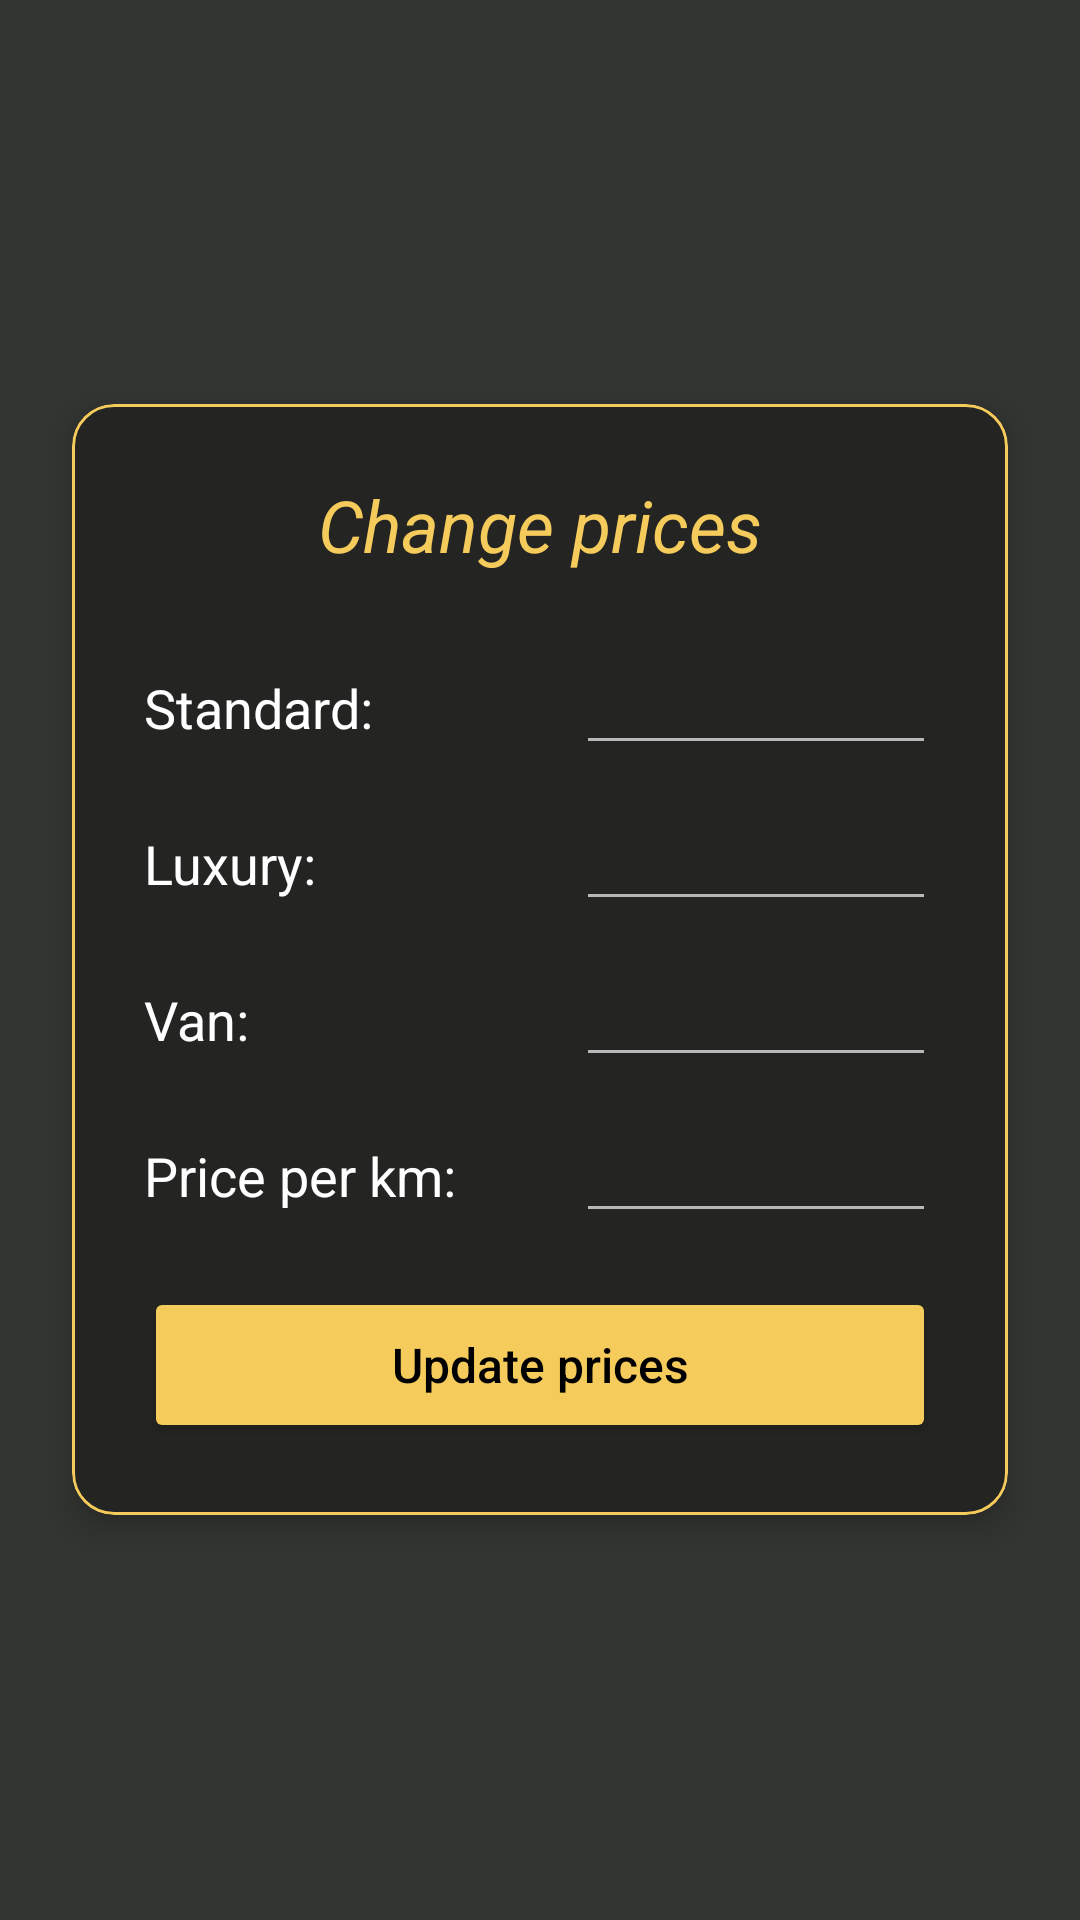

Android layout source for this screen:
<!-- AndroidManifest.xml: application theme Theme.ClickAndDrive -->
<!-- res/layout/fragment_admin_prices.xml -->
<?xml version="1.0" encoding="utf-8"?>
<ScrollView xmlns:android="http://schemas.android.com/apk/res/android"
    xmlns:app="http://schemas.android.com/apk/res-auto"
    android:layout_width="match_parent"
    android:layout_height="match_parent"
    android:background="@color/home_bg"
    android:fillViewport="true">

    <LinearLayout
        android:layout_width="match_parent"
        android:layout_height="match_parent"
        android:gravity="center"
        android:orientation="vertical"
        android:padding="16dp">

        <com.google.android.material.card.MaterialCardView
            android:layout_width="match_parent"
            android:layout_height="wrap_content"
            android:layout_margin="8dp"
            app:cardBackgroundColor="@color/nav_bg"
            app:cardCornerRadius="14dp"
            app:cardElevation="6dp"
            app:strokeColor="@color/profile_bg"
            app:strokeWidth="1dp">

            <LinearLayout
                android:layout_width="match_parent"
                android:layout_height="wrap_content"
                android:orientation="vertical"
                android:padding="24dp">

                <TextView
                    android:layout_width="match_parent"
                    android:layout_height="wrap_content"
                    android:layout_marginBottom="26dp"
                    android:gravity="center"
                    android:text="Change prices"
                    android:textColor="@color/profile_bg"
                    android:textSize="24sp"
                    android:textStyle="italic" />

                <LinearLayout
                    android:layout_width="match_parent"
                    android:layout_height="wrap_content"
                    android:layout_marginBottom="14dp"
                    android:gravity="center_vertical"
                    android:orientation="horizontal">

                    <TextView
                        android:layout_width="0dp"
                        android:layout_height="wrap_content"
                        android:layout_weight="1"
                        android:text="Standard:"
                        android:textColor="@color/white"
                        android:textSize="18sp" />

                    <EditText
                        android:id="@+id/etStandardPrice"
                        android:layout_width="120dp"
                        android:layout_height="38dp"
                        android:backgroundTint="#B8B8B8"
                        android:gravity="center"
                        android:inputType="numberDecimal"
                        android:textColor="@color/white"
                        android:textColorHint="#555555"
                        android:textStyle="bold" />
                </LinearLayout>

                <LinearLayout
                    android:layout_width="match_parent"
                    android:layout_height="wrap_content"
                    android:layout_marginBottom="14dp"
                    android:gravity="center_vertical"
                    android:orientation="horizontal">

                    <TextView
                        android:layout_width="0dp"
                        android:layout_height="wrap_content"
                        android:layout_weight="1"
                        android:text="Luxury:"
                        android:textColor="@color/white"
                        android:textSize="18sp" />

                    <EditText
                        android:id="@+id/etLuxuryPrice"
                        android:layout_width="120dp"
                        android:layout_height="38dp"
                        android:backgroundTint="#B8B8B8"
                        android:gravity="center"
                        android:inputType="numberDecimal"
                        android:textColor="@color/white"
                        android:textColorHint="#555555"
                        android:textStyle="bold" />
                </LinearLayout>

                <LinearLayout
                    android:layout_width="match_parent"
                    android:layout_height="wrap_content"
                    android:layout_marginBottom="14dp"
                    android:gravity="center_vertical"
                    android:orientation="horizontal">

                    <TextView
                        android:layout_width="0dp"
                        android:layout_height="wrap_content"
                        android:layout_weight="1"
                        android:text="Van:"
                        android:textColor="@color/white"
                        android:textSize="18sp" />

                    <EditText
                        android:id="@+id/etVanPrice"
                        android:layout_width="120dp"
                        android:layout_height="38dp"
                        android:backgroundTint="#B8B8B8"
                        android:gravity="center"
                        android:inputType="numberDecimal"
                        android:textColor="@color/white"
                        android:textColorHint="#555555"
                        android:textStyle="bold" />
                </LinearLayout>

                <LinearLayout
                    android:layout_width="match_parent"
                    android:layout_height="wrap_content"
                    android:layout_marginBottom="18dp"
                    android:gravity="center_vertical"
                    android:orientation="horizontal">

                    <TextView
                        android:layout_width="0dp"
                        android:layout_height="wrap_content"
                        android:layout_weight="1"
                        android:text="Price per km:"
                        android:textColor="@color/white"
                        android:textSize="18sp" />

                    <EditText
                        android:id="@+id/etPerKmPrice"
                        android:layout_width="120dp"
                        android:layout_height="38dp"
                        android:backgroundTint="#B8B8B8"
                        android:gravity="center"
                        android:inputType="numberDecimal"
                        android:textColor="@color/white"
                        android:textColorHint="#555555"
                        android:textStyle="bold" />
                </LinearLayout>

                <TextView
                    android:id="@+id/tvPriceError"
                    android:layout_width="match_parent"
                    android:layout_height="wrap_content"
                    android:layout_marginBottom="12dp"
                    android:gravity="center"
                    android:textColor="@color/redish"
                    android:textSize="14sp"
                    android:visibility="gone" />

                <Button
                    android:id="@+id/btnSavePrices"
                    android:layout_width="match_parent"
                    android:layout_height="52dp"
                    android:backgroundTint="@color/profile_bg"
                    android:text="Update prices"
                    android:textAllCaps="false"
                    android:textColor="@color/black"
                    android:textSize="16sp" />

            </LinearLayout>
        </com.google.android.material.card.MaterialCardView>
    </LinearLayout>
</ScrollView>
<!-- resources referenced by this layout -->
<resources>
  <color name="black">#FF000000</color>
  <color name="home_bg">#333533</color>
  <color name="nav_bg">#242423</color>
  <color name="profile_bg">#F5CB5C</color>
  <color name="redish">#F55C5C</color>
  <color name="white">#FFFFFFFF</color>
  <style name="Theme.ClickAndDrive" parent="Theme.MaterialComponents.DayNight.NoActionBar">
      </style>
</resources>
